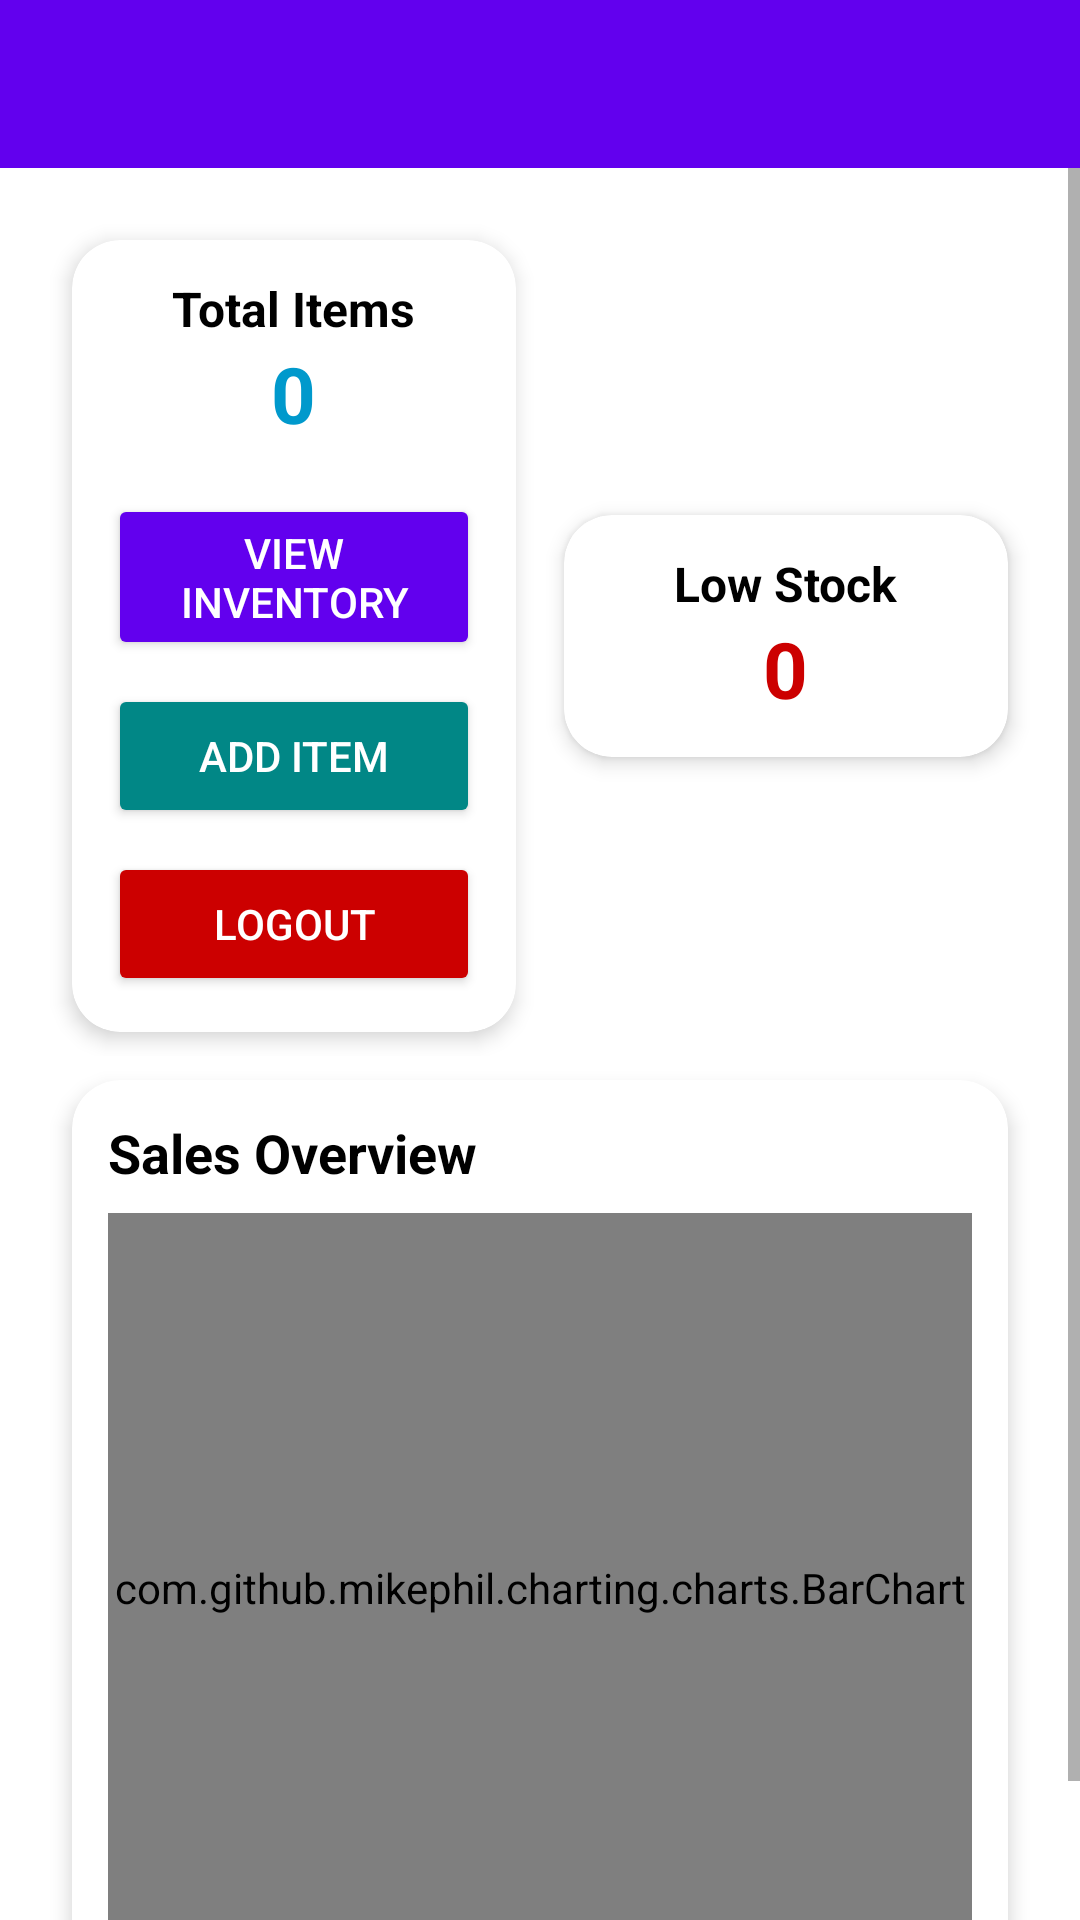

Produce the Android XML layout that renders to this screen, including the resource entries it uses.
<!-- AndroidManifest.xml: application theme Theme.MyApplicationN -->
<!-- res/layout/activity_dashboard.xml -->
<?xml version="1.0" encoding="utf-8"?>
<androidx.drawerlayout.widget.DrawerLayout xmlns:android="http://schemas.android.com/apk/res/android"
    xmlns:app="http://schemas.android.com/apk/res-auto"
    xmlns:tools="http://schemas.android.com/tools"
    android:id="@+id/drawer_layout"
    android:layout_width="match_parent"
    android:layout_height="match_parent"
    tools:context=".DashboardActivity">

    
    <LinearLayout
        android:orientation="vertical"
        android:layout_width="match_parent"
        android:layout_height="match_parent">

        
        <androidx.appcompat.widget.Toolbar
            android:id="@+id/toolbar"
            android:layout_width="match_parent"
            android:layout_height="wrap_content"
            android:background="?attr/colorPrimary"
            android:theme="@style/ThemeOverlay.AppCompat.Dark.ActionBar"
            android:title="Dashboard"
            android:titleTextColor="@android:color/white"
            app:popupTheme="@style/ThemeOverlay.AppCompat.Light" />

        
        <ScrollView
            android:layout_width="match_parent"
            android:layout_height="match_parent"
            android:fillViewport="true">

            <LinearLayout
                android:orientation="vertical"
                android:layout_width="match_parent"
                android:layout_height="wrap_content"
                android:padding="16dp">

                
                <LinearLayout
                    android:orientation="horizontal"
                    android:layout_width="match_parent"
                    android:layout_height="wrap_content"
                    android:weightSum="2"
                    android:gravity="center">

                    
                    <androidx.cardview.widget.CardView
                        android:layout_width="0dp"
                        android:layout_weight="1"
                        android:layout_height="wrap_content"
                        android:layout_margin="8dp"
                        app:cardCornerRadius="16dp"
                        app:cardElevation="4dp">

                        <LinearLayout
                            android:orientation="vertical"
                            android:gravity="center"
                            android:layout_width="match_parent"
                            android:layout_height="wrap_content"
                            android:padding="12dp">

                            <TextView
                                android:layout_width="wrap_content"
                                android:layout_height="wrap_content"
                                android:text="Total Items"
                                android:textSize="16sp"
                                android:textStyle="bold"
                                android:textColor="@android:color/black" />

                            <TextView
                                android:id="@+id/textTotalItems"
                                android:layout_width="wrap_content"
                                android:layout_height="wrap_content"
                                android:text="0"
                                android:textSize="26sp"
                                android:textStyle="bold"
                                android:textColor="@android:color/holo_blue_dark" />

                            <Button
                                android:id="@+id/btnInventory"
                                android:layout_width="match_parent"
                                android:layout_height="wrap_content"
                                android:text="View Inventory"
                                android:layout_marginTop="16dp"
                                android:backgroundTint="@color/purple_500"
                                android:textColor="@android:color/white" />

                            <Button
                                android:id="@+id/btnAddItem"
                                android:layout_width="match_parent"
                                android:layout_height="wrap_content"
                                android:text="Add Item"
                                android:layout_marginTop="8dp"
                                android:backgroundTint="@color/teal_700"
                                android:textColor="@android:color/white" />

                            <Button
                                android:id="@+id/btnLogout"
                                android:layout_width="match_parent"
                                android:layout_height="wrap_content"
                                android:text="Logout"
                                android:layout_marginTop="8dp"
                                android:backgroundTint="@android:color/holo_red_dark"
                                android:textColor="@android:color/white" />
                        </LinearLayout>
                    </androidx.cardview.widget.CardView>

                    
                    <androidx.cardview.widget.CardView
                        android:layout_width="0dp"
                        android:layout_weight="1"
                        android:layout_height="wrap_content"
                        android:layout_margin="8dp"
                        app:cardCornerRadius="16dp"
                        app:cardElevation="4dp">

                        <LinearLayout
                            android:orientation="vertical"
                            android:gravity="center"
                            android:layout_width="match_parent"
                            android:layout_height="wrap_content"
                            android:padding="12dp">

                            <TextView
                                android:layout_width="wrap_content"
                                android:layout_height="wrap_content"
                                android:text="Low Stock"
                                android:textColor="@android:color/black"
                                android:textSize="16sp"
                                android:textStyle="bold" />

                            <TextView
                                android:id="@+id/textLowStock"
                                android:layout_width="wrap_content"
                                android:layout_height="wrap_content"
                                android:text="0"
                                android:textSize="26sp"
                                android:textStyle="bold"
                                android:textColor="@android:color/holo_red_dark" />
                        </LinearLayout>
                    </androidx.cardview.widget.CardView>

                </LinearLayout>

                
                <androidx.cardview.widget.CardView
                    android:layout_width="match_parent"
                    android:layout_height="wrap_content"
                    android:layout_margin="8dp"
                    app:cardCornerRadius="16dp"
                    app:cardElevation="4dp">

                    <LinearLayout
                        android:layout_width="match_parent"
                        android:layout_height="wrap_content"
                        android:orientation="vertical"
                        android:padding="12dp">

                        <TextView
                            android:layout_width="wrap_content"
                            android:layout_height="wrap_content"
                            android:text="Sales Overview"
                            android:textSize="18sp"
                            android:textStyle="bold"
                            android:textColor="@android:color/black"
                            android:layout_marginBottom="8dp" />

                        
                        <com.github.mikephil.charting.charts.BarChart
                            android:id="@+id/salesChart"
                            android:layout_width="match_parent"
                            android:layout_height="250dp" />
                    </LinearLayout>
                </androidx.cardview.widget.CardView>

            </LinearLayout>
        </ScrollView>
    </LinearLayout>

    
    <com.google.android.material.navigation.NavigationView
        android:id="@+id/navigation_view"
        android:layout_width="wrap_content"
        android:layout_height="match_parent"
        android:layout_gravity="start"
        app:menu="@menu/drawer_menu"
        app:headerLayout="@layout/nav_header" />

</androidx.drawerlayout.widget.DrawerLayout>
<!-- res/layout/nav_header.xml (included above) -->
<?xml version="1.0" encoding="utf-8"?>
<LinearLayout xmlns:android="http://schemas.android.com/apk/res/android"
    android:orientation="vertical"
    android:background="?attr/colorPrimary"
    android:padding="24dp"
    android:gravity="bottom"
    android:layout_width="match_parent"
    android:layout_height="160dp">

    <ImageView
        android:layout_width="64dp"
        android:layout_height="64dp"
        android:src="@mipmap/ic_launcher_round"
        android:layout_gravity="center"
        android:contentDescription="App Logo" />

    <TextView
        android:layout_width="wrap_content"
        android:layout_height="wrap_content"
        android:text="Inventory Manager"
        android:textSize="18sp"
        android:textStyle="bold"
        android:textColor="@android:color/white"
        android:layout_marginTop="8dp" />
</LinearLayout>
<!-- resources referenced by this layout -->
<resources>
  <color name="purple_500">#FF6200EE</color>
  <color name="teal_700">#FF018786</color>
  <style name="Theme.MyApplicationN" parent="Theme.MaterialComponents.DayNight.DarkActionBar">
          
          <item name="colorPrimary">@color/purple_500</item>
          <item name="colorPrimaryVariant">@color/purple_700</item>
          <item name="colorOnPrimary">@color/white</item>
          
          <item name="colorSecondary">@color/teal_200</item>
          <item name="colorSecondaryVariant">@color/teal_700</item>
          <item name="colorOnSecondary">@color/black</item>
          
          <item name="android:statusBarColor">?attr/colorPrimaryVariant</item>
          
      </style>
  <color name="purple_700">#FF3700B3</color>
  <color name="white">#FFFFFFFF</color>
  <color name="teal_200">#FF03DAC5</color>
  <color name="black">#FF000000</color>
</resources>
